Labelled photos from "dataset", an image-classification folder in jdevosMagento/ml. The possible labels are: brick 2x4, tile 2x2, 93273 slope curved double with no studs 4x1, brick special masonry 1x2.

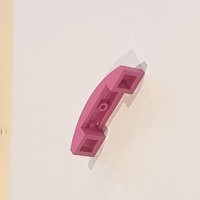
Label: 93273 slope curved double with no studs 4x1

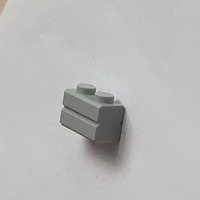
Label: brick special masonry 1x2

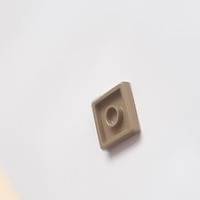
Label: tile 2x2

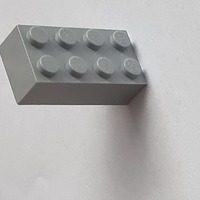
Label: brick 2x4

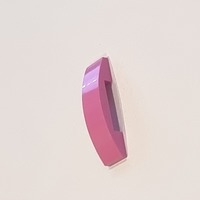
Label: 93273 slope curved double with no studs 4x1

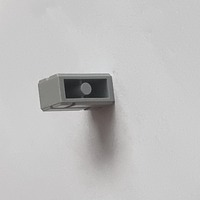
Label: brick special masonry 1x2
